Image classification data set "classifier_dataset" (sarfrazkhan66003/-OralScan-AI-Oral-Cancer-Detection-System on GitHub). Class labels (4): cancer, leukoplakia, leukoplakia-like, normal.

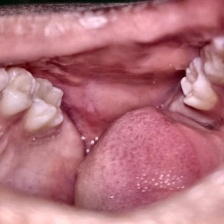
Label: normal

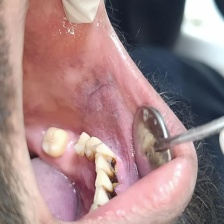
Label: leukoplakia

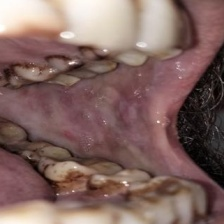
Label: leukoplakia-like

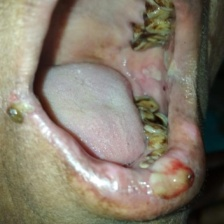
Label: cancer

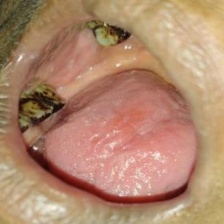
Label: normal

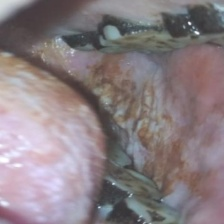
Label: leukoplakia
